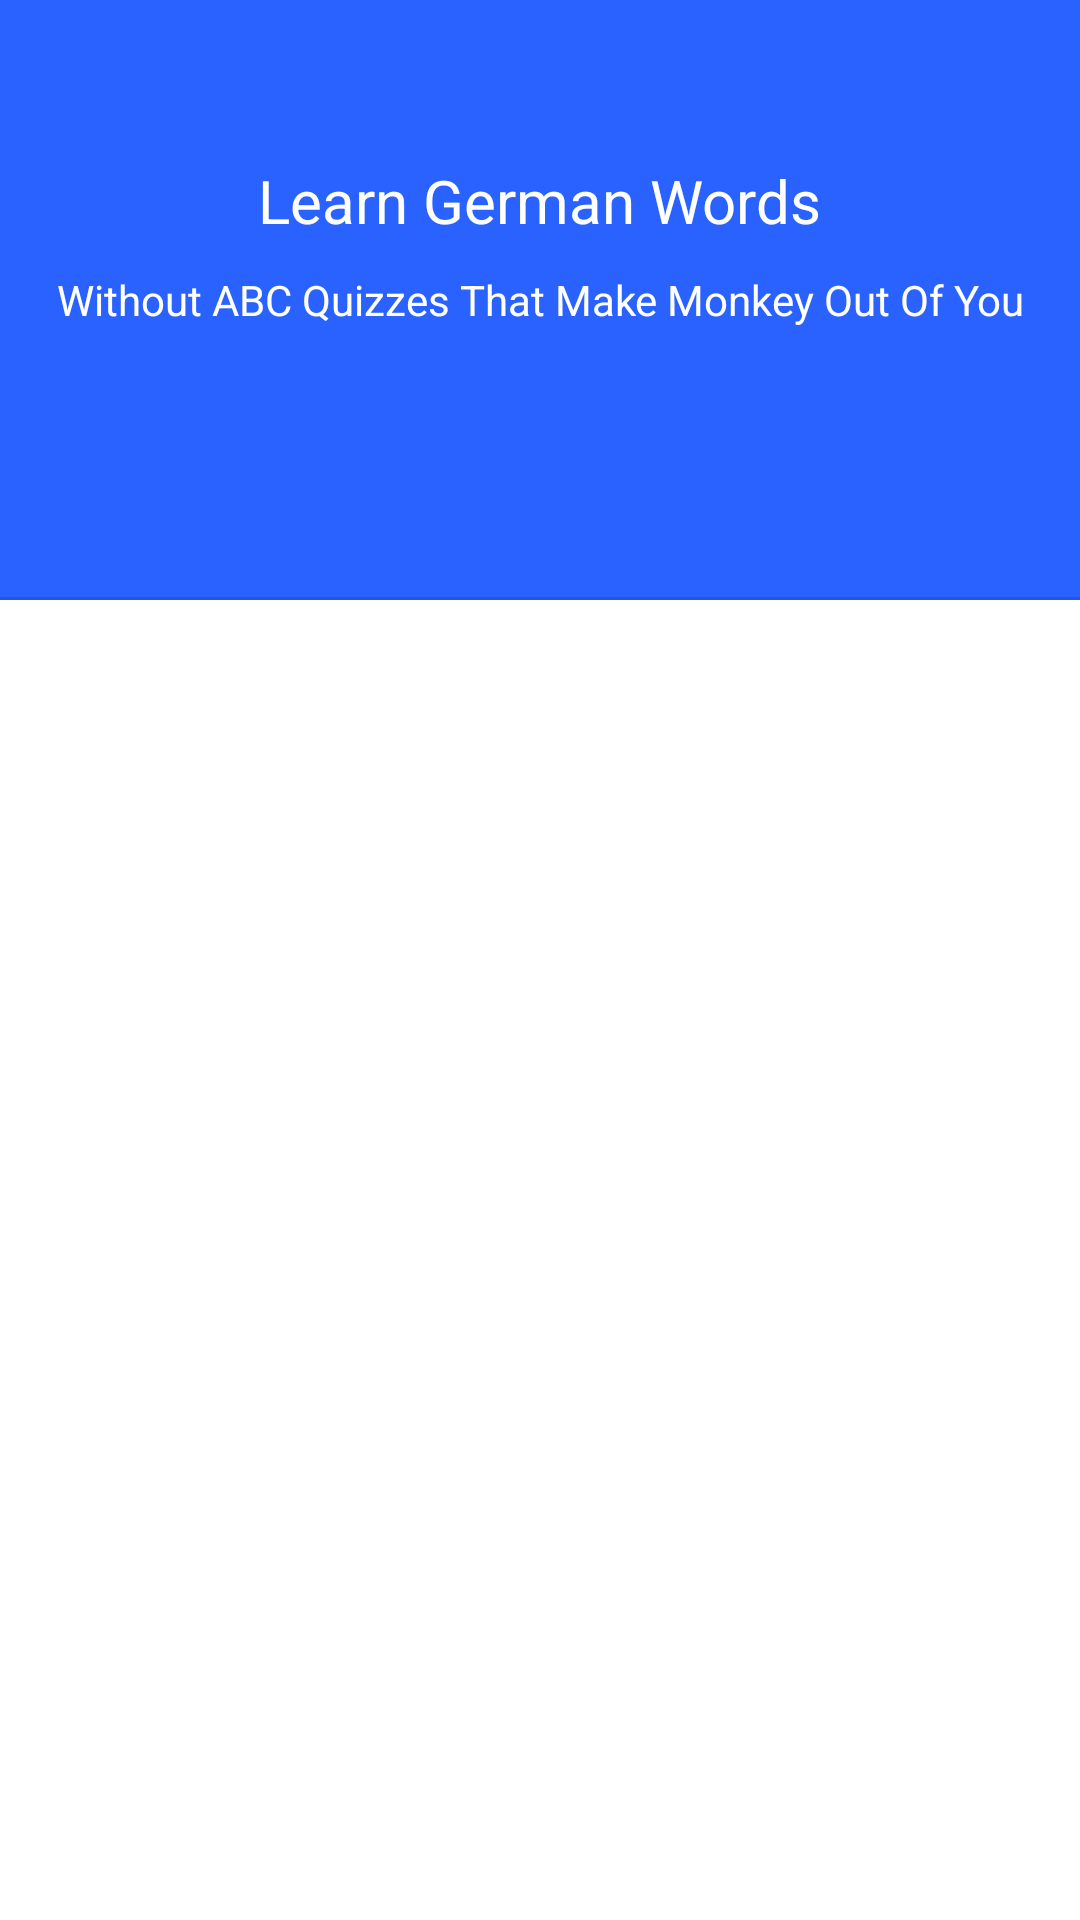

Here is an Android app screen rendered from its layout file. Give the layout XML and the strings, colors and styles it references.
<!-- AndroidManifest.xml: application theme Theme.LearnGermany -->
<!-- res/layout/activity_auth.xml -->
<?xml version="1.0" encoding="utf-8"?>
<RelativeLayout xmlns:android="http://schemas.android.com/apk/res/android"
    xmlns:app="http://schemas.android.com/apk/res-auto"
    xmlns:tools="http://schemas.android.com/tools"
    android:layout_width="match_parent"
    android:layout_height="match_parent"
    tools:context=".AuthActivity">

    <RelativeLayout
        android:id="@+id/auth_toolbar"
        android:layout_width="match_parent"
        android:layout_height="200dp"
        android:background="@color/toolbar">

        <TextView
            style="@style/PageTitle"
            android:layout_width="wrap_content"
            android:layout_height="wrap_content"
            android:layout_above="@+id/learn"
            android:layout_centerInParent="true"
            android:layout_centerHorizontal="true"
            android:layout_marginBottom="10dp"
            android:gravity="center"
            android:text="@string/learn_german_words"
            android:textColor="@color/white" />

        <TextView
            android:id="@+id/learn"
            style="@style/Paragraph_Secondary_Caption"
            android:layout_width="wrap_content"
            android:layout_height="wrap_content"
            android:layout_centerInParent="true"
            android:gravity="center"
            android:text="@string/without_abc"
            android:textColor="@color/white" />

        <View
            style="@style/Divider"
            android:layout_alignParentBottom="true" />

    </RelativeLayout>


    <com.google.android.material.appbar.AppBarLayout
        android:id="@+id/auth_appBarLayout"
        android:layout_width="match_parent"
        android:layout_height="wrap_content"
        android:layout_below="@+id/auth_toolbar">

        <com.google.android.material.tabs.TabLayout
            android:id="@+id/auth_tabLayout"
            style="@style/TabLayoutStyle"
            android:layout_width="match_parent"
            android:layout_height="wrap_content"
            android:layout_weight="1"
            android:background="@color/white"
            app:tabGravity="fill"
            app:tabMode="fixed" />

    </com.google.android.material.appbar.AppBarLayout>

    <androidx.viewpager2.widget.ViewPager2
        android:id="@+id/auth_viewPager"
        android:layout_width="match_parent"
        android:layout_height="match_parent"
        android:layout_below="@+id/auth_appBarLayout" />


</RelativeLayout>
<!-- resources referenced by this layout -->
<resources>
  <color name="toolbar">@color/primary</color>
  <color name="white">#fff</color>
  <string name="learn_german_words">Learn German Words</string>
  <string name="without_abc">Without ABC Quizzes That Make Monkey Out Of You</string>
  <style name="Divider" parent="Theme.LearnGermany">
          <item name="android:layout_width">match_parent</item>
          <item name="android:layout_height">1dp</item>
          <item name="android:background">?android:attr/listDivider</item>
      </style>
  <style name="PageTitle">
          <item name="android:textSize">20sp</item>
      </style>
  <style name="Paragraph_Secondary_Caption">
          <item name="android:textSize">14sp</item>
      </style>
  <style name="TabLayoutStyle" parent="Widget.MaterialComponents.TabLayout">
          <item name="tabBackground">@color/primary</item>
          <item name="tabTextColor">@color/lightestGrey</item>
          <item name="tabSelectedTextColor">@color/white</item>
          <item name="tabIndicatorColor">@color/white</item>
      </style>
  <style name="Theme.LearnGermany" parent="Theme.MaterialComponents.DayNight.NoActionBar">
  
          <item name="background">@color/white</item>
          <item name="colorPrimary">@color/primary</item>
          <item name="colorPrimaryVariant">@color/primaryVariant</item>
          <item name="colorSecondary">@color/secondary</item>
          <item name="colorSurface">@color/black</item>
          <item name="colorOnPrimary">@color/white</item>
          <item name="fontWeight">400</item>
          <item name="colorOnSecondary">@color/black</item>
          <item name="colorOnBackground">@color/black</item>
          <item name="colorOnSurface">@color/black</item>
          <item name="colorOnError">@color/error</item>
          <item name="colorError">@color/error</item>
          <item name="android:statusBarColor">@color/primary</item>
          <item name="fontFamily">@font/montserratmedium</item>
      </style>
  <color name="primary">#2962ff</color>
  <color name="lightestGrey">#8c8c8c</color>
  <color name="primaryVariant">#1565c0</color>
  <color name="secondary">#2962ff</color>
  <color name="black">#000</color>
  <color name="error">#b00020</color>
</resources>
